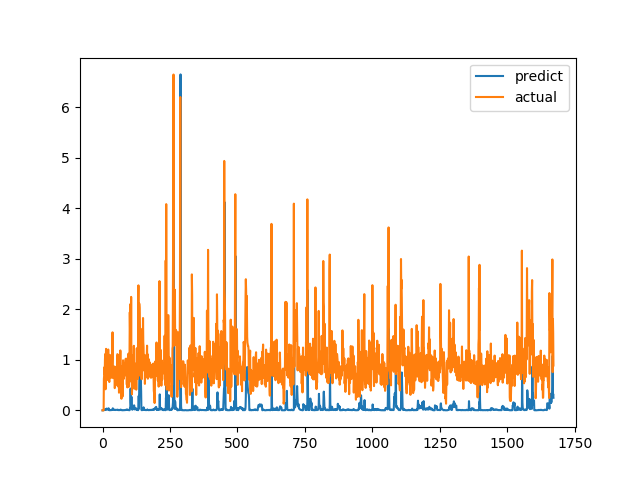

The table this chart was drawn from, first rows:
predict, actual
0.002319, 0.0
0.002319, 0.0
0.002319, 0.0
0.002319, 0.0
0.002319, 0.0
0.0132, 0.6238
0.008779, 0.6915
0.008614, 0.8558
0.01276, 0.7094
0.01189, 1.015
0.01754, 1.116
0.02707, 0.4183
0.01067, 1.002
0.0145, 1.219
0.02984, 1.143
0.03673, 0.6528
0.0292, 0.6747
0.01959, 0.601
0.01588, 0.6695
0.01618, 0.6538
0.01642, 0.7814
0.01971, 1.206
0.04179, 0.8469
0.03624, 0.8286
0.006385, 0.6482
0.004698, 0.5624
0.003676, 0.7183
0.004042, 1.1
0.007455, 0.9542
0.008598, 0.729
0.005899, 0.6694
0.004555, 0.8631
0.008112, 0.6465
0.00674, 0.8223
0.007538, 0.9236
0.01012, 0.8301
0.009852, 1.067
0.01392, 1.546
0.04212, 0.6827
0.01616, 0.6386
0.01386, 0.6464
0.01143, 0.6881
0.01158, 0.7274
0.01265, 0.65
0.01174, 0.8694
0.01554, 0.4409
0.00966, 0.4519
0.007593, 0.7575
0.008147, 0.4952
0.006992, 0.6851
0.007917, 0.7244
0.009214, 0.8654
0.01189, 0.74
0.01135, 0.8071
0.01169, 0.8204
0.01236, 1.114
0.009272, 1.109
0.01236, 0.4751
0.005058, 1.039
0.006796, 0.9458
... 1,612 more rows
